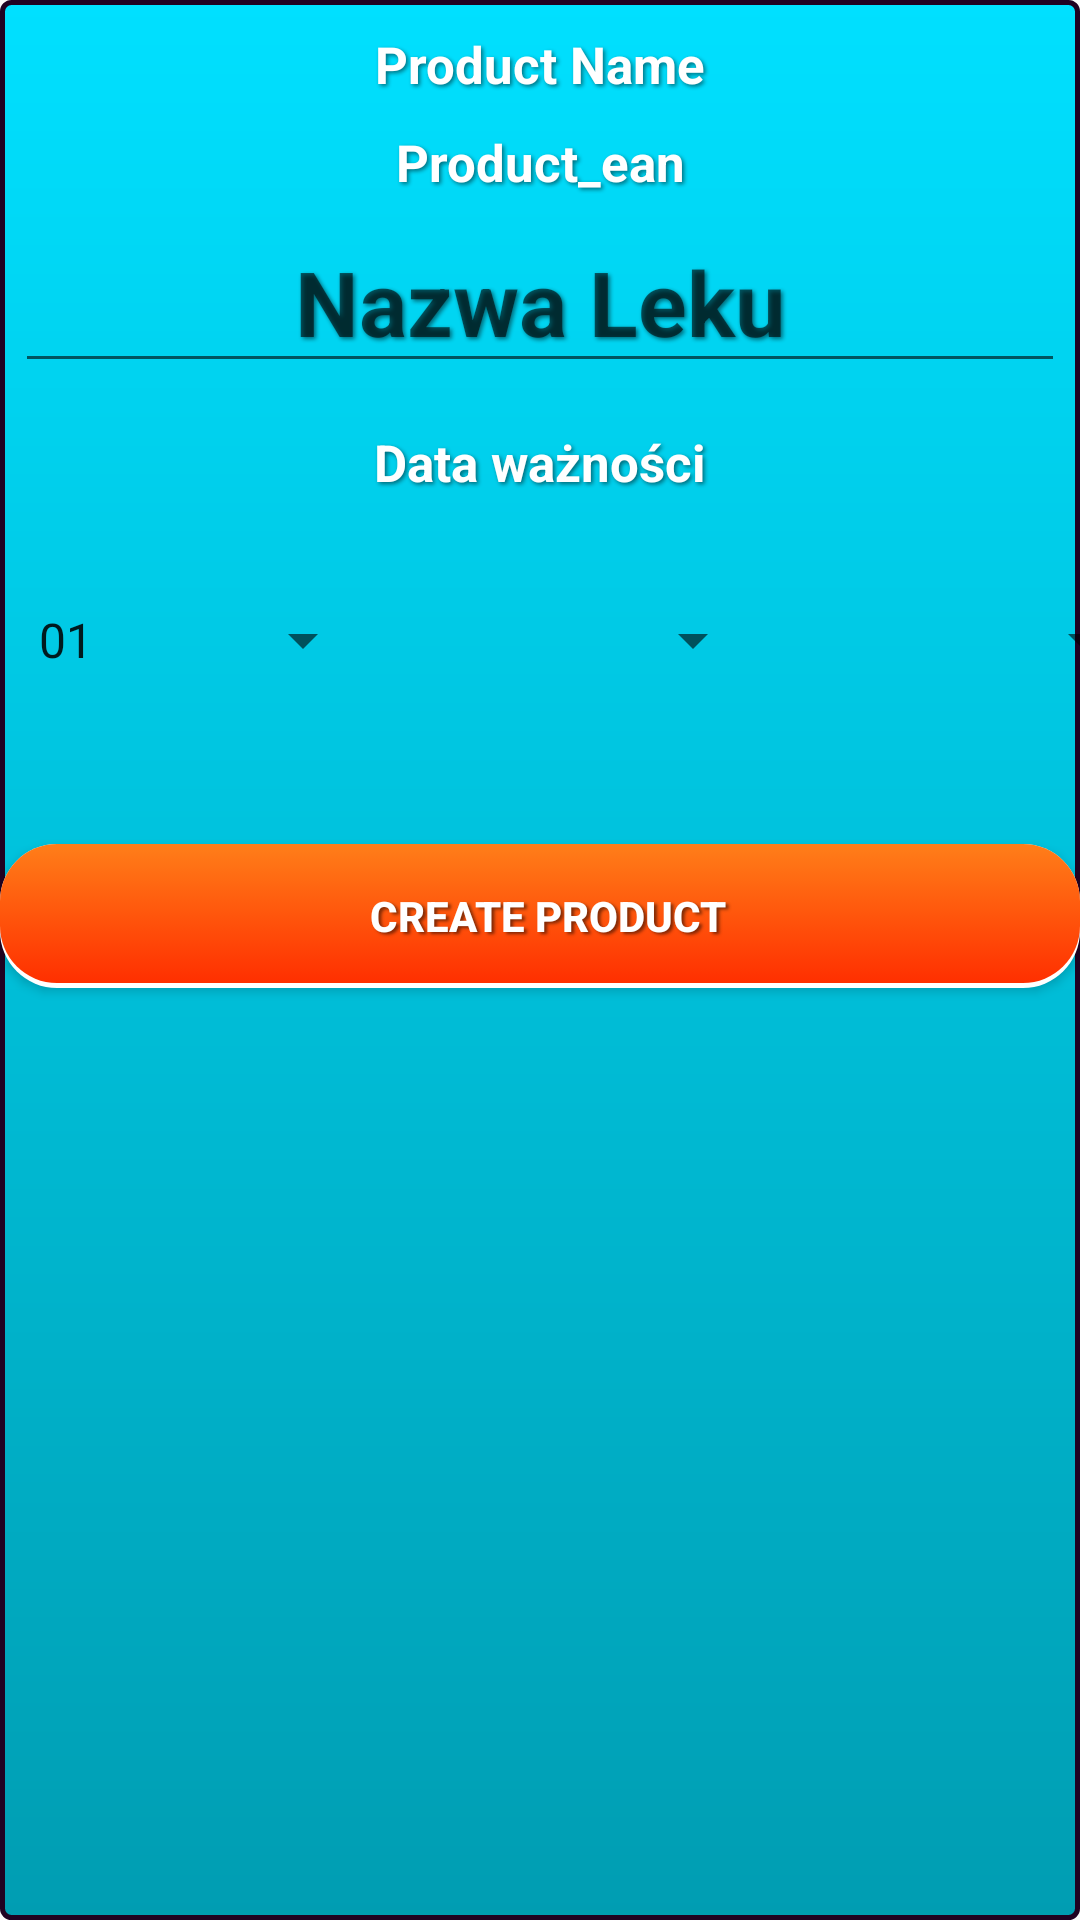

Android layout source for this screen:
<!-- AndroidManifest.xml: application theme AppTheme.NoActionBar1 -->
<!-- res/layout/addproduct.xml -->
<?xml version="1.0" encoding="utf-8"?>
<TableLayout xmlns:android="http://schemas.android.com/apk/res/android"
    android:layout_width="match_parent"
    android:layout_height="match_parent"
    android:background="@drawable/back"
    android:orientation="vertical" >

    
    <TextView android:layout_width="fill_parent"
        android:layout_height="wrap_content"
        android:text="Product Name"
        android:paddingLeft="10dip"
        android:paddingRight="10dip"
        android:paddingTop="10dip"
        android:textSize="17dip"
        android:gravity="center"
        android:textStyle="bold"
        android:textColor="#FFFFFF"
        android:shadowColor="@color/text_shadow"
        android:shadowDx="2.0"
        android:shadowDy="2.0"
        android:shadowRadius="3.0"
        />

    <TextView
        android:id="@+id/textViewEanAdd"
        android:layout_width="fill_parent"
        android:layout_height="wrap_content"
        android:text="Product_ean"
        android:paddingLeft="10dip"
        android:paddingRight="10dip"
        android:paddingTop="10dip"
        android:textSize="17dip"
        android:gravity="center"
        android:textStyle="bold"
        android:textColor="#FFFFFF"
        android:shadowColor="@color/text_shadow"
        android:shadowDx="2.0"
        android:shadowDy="2.0"
        android:shadowRadius="3.0"/>
    
    <EditText android:id="@+id/inputName"
        android:layout_width="fill_parent"
        android:layout_height="wrap_content"
        android:layout_margin="5dip"
        android:layout_marginBottom="15dip"
        android:singleLine="true"
        android:hint="Nazwa Leku"
        android:gravity="center"
        android:textSize="30sp"
        android:textStyle="bold"
        android:textColor="#FFFFFF"
        android:shadowColor="@color/text_shadow"
        android:shadowDx="2.0"
        android:shadowDy="2.0"
        android:shadowRadius="3.0"/>

    
    <TextView android:layout_width="fill_parent"
        android:layout_height="wrap_content"
        android:text="Data ważności"
        android:paddingLeft="10dip"
        android:paddingRight="10dip"
        android:paddingTop="10dip"
        android:textSize="17dip"
        android:gravity="center"
        android:textStyle="bold"
        android:textColor="#FFFFFF"
        android:shadowColor="@color/text_shadow"
        android:shadowDx="2.0"
        android:shadowDy="2.0"
        android:shadowRadius="3.0"
        />
    
    <TableRow
        android:layout_marginTop="15dp"
        android:layout_marginBottom="15dp"
        >


        

        
        <Spinner
            android:id="@+id/spinnerDayAdd"
            android:layout_column="1"
            android:layout_width="120dp"
            android:layout_height="56dp"
            android:layout_margin="5dip"
            android:gravity="center"
            android:layout_marginBottom="15dip"
            android:entries="@array/day_aray"
            android:shadowColor="@color/text_shadow"
            android:shadowDx="3.0"
            android:shadowDy="2.0"
            android:shadowRadius="2.0"
            android:textColor="#FFFFFF"
            android:textSize="50dp"
            android:popupBackground="@drawable/back"
            android:textStyle="bold"
            />

        <Spinner
            android:id="@+id/spinnerMonthAdd"
            android:layout_width="120dp"
            android:layout_height="56dp"
            android:layout_margin="5dip"
            android:layout_marginBottom="15dip"
            android:gravity="center"
            android:inputType="number"
            android:layout_column="2"
            android:popupBackground="@drawable/back"
            android:shadowColor="@color/text_shadow"
            android:shadowDx="3.0"
            android:shadowDy="2.0"
            android:shadowRadius="2.0"
            android:textColor="#FFFFFF"
            android:textSize="50dp"
            android:textStyle="bold"/>

        <Spinner
            android:id="@+id/spinnerYearAdd"
            android:layout_width="120dp"
            android:layout_height="56dp"
            android:layout_margin="5dip"
            android:inputType="number"
            android:layout_marginBottom="15dip"
            android:gravity="center"
            android:layout_column="3"
            android:popupBackground="@drawable/back"
            android:shadowColor="@color/text_shadow"
            android:shadowDx="3.0"
            android:shadowDy="2.0"
            android:shadowRadius="2.0"
            android:textColor="#FFFFFF"
            android:textSize="50dp"
            android:textStyle="bold"/>

    </TableRow>
    
    <Button android:id="@+id/btnCreateProduct"
        android:layout_width="fill_parent"
        android:layout_height="wrap_content"
        android:text="Create Product"
        android:layout_marginTop="20dp"
        android:background="@drawable/buttonshadow"
        android:shadowColor="@color/text_shadow"
        android:shadowDx="3.0"
        android:shadowDy="2.0"
        android:shadowRadius="2.0"
        android:textColor="#FFFFFF"
        android:textStyle="bold"
        />

</TableLayout>
<!-- resources referenced by this layout -->
<resources>
  <string-array name="day_aray">
          <item>01</item>
          <item>02</item>
          <item>03</item>
          <item>04</item>
          <item>05</item>
          <item>06</item>
          <item>07</item>
          <item>08</item>
          <item>09</item>
          <item>10</item>
          <item>11</item>
          <item>12</item>
          <item>13</item>
          <item>14</item>
          <item>15</item>
          <item>16</item>
          <item>17</item>
          <item>18</item>
          <item>19</item>
          <item>20</item>
          <item>21</item>
          <item>22</item>
          <item>23</item>
          <item>24</item>
          <item>25</item>
          <item>26</item>
          <item>27</item>
          <item>28</item>
          <item>29</item>
          <item>30</item>
          <item>31</item>
      </string-array>
  <color name="text_shadow">#7F000000</color>
  <!-- drawable back (drawable) -->
  <?xml version="1.0" encoding="utf-8"?>
  <shape xmlns:android="http://schemas.android.com/apk/res/android"
      android:shape="rectangle">
      <gradient android:startColor="#00E0FF"
          android:endColor="#009DB2"
          android:angle="270" />
      <corners android:radius="3dp" />
      <stroke android:width="5px" android:color="#200222" />
  </shape>
  <!-- drawable buttonshadow: vector/xml drawable (drawable, 2078 chars, omitted) -->
  <style name="AppTheme.NoActionBar1" parent="Theme.AppCompat.Light.DarkActionBar">
          <item name="windowActionBar">false</item>
          <item name="windowNoTitle">true</item>
          <item name="android:windowFullscreen">true</item>
      </style>
</resources>
